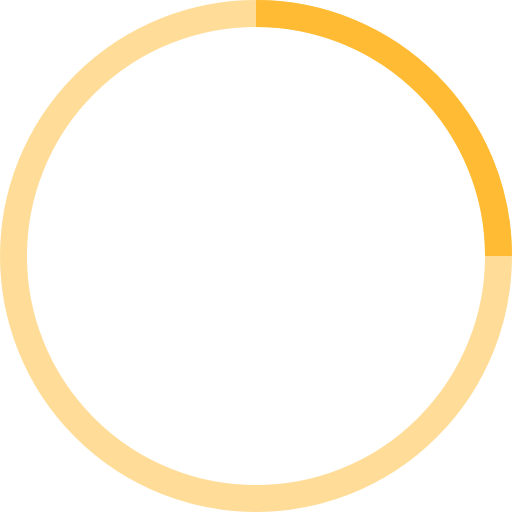
t = 0.00 s
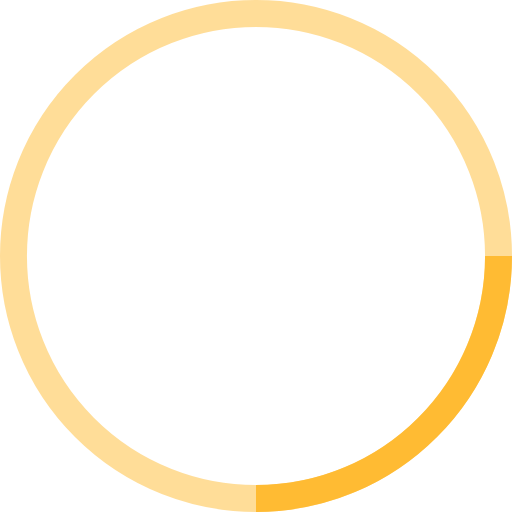
t = 0.25 s
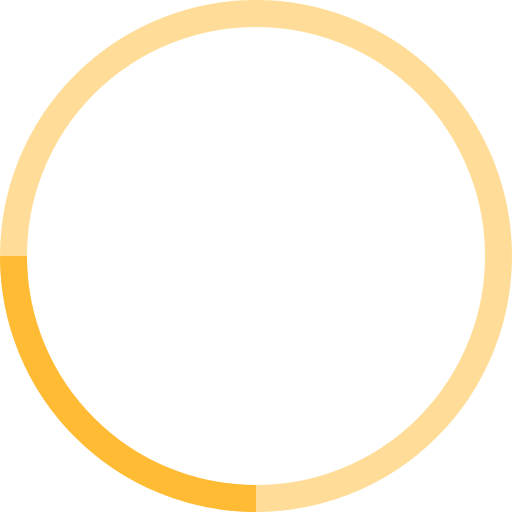
t = 0.50 s
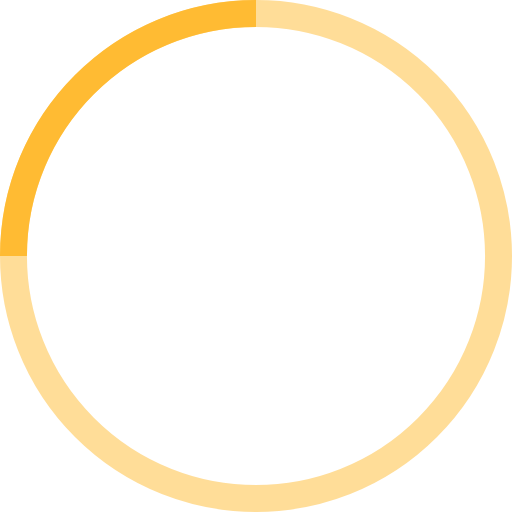
t = 0.75 s

The animated SVG that drew these frames (rendered in a browser with its animation timeline set to each time). Animation: 1 SMIL element (animateTransform=1); one cycle of 1.00 s, repeats indefinitely.

<!-- By Sam Herbert (@sherb), for everyone. More @ http://goo.gl/7AJzbL -->
<svg width="38" height="38" viewBox="0 0 38 38" xmlns="http://www.w3.org/2000/svg" stroke="#ffbb33">
    <g fill="none" fill-rule="evenodd">
        <g transform="translate(1 1)" stroke-width="2">
            <circle stroke-opacity=".5" cx="18" cy="18" r="18"/>
            <path d="M36 18c0-9.94-8.06-18-18-18">
                <animateTransform
                    attributeName="transform"
                    type="rotate"
                    from="0 18 18"
                    to="360 18 18"
                    dur="1s"
                    repeatCount="indefinite"/>
            </path>
        </g>
    </g>
</svg>
